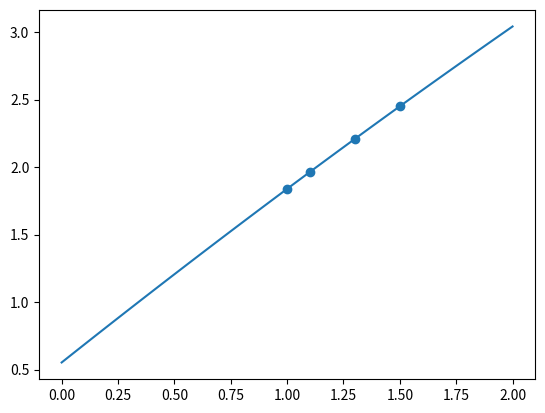

Python code for this plot:
#!/usr/bin/env python3

"""

w is the intermediate matrix

1   x1  x1^2    ... x1^n
1   x2  x2^2    ... x2^n
... ... ...     ... ...
1   xm  xm^2    ... xm^n

"""
import numpy as np
from numpy.linalg import solve
import matplotlib.pyplot as plt

# set up least squares problem

# inputs

# Table 1: Data for Problem 1.
TABLE_1 = [[  1.0,    1.1,    1.3,    1.5],
           [ 1.84,   1.96,   2.21,   2.45]]

N = 2 # degree of least-squares polynomial to construct

# start of function

data = np.array(TABLE_1)
n = N

# parse input
try:
    data = data.reshape((2,-1))
except ValueError:
    raise Exception("Sorry, can only deal with 2D data")

# conveniences
m = data.shape[-1] # number of data points

# ugh, get each row as an mx1
x = data[0].reshape((-1,1))
y = data[1].reshape((-1,1))

# build xpowers matrix
w = np.empty((m,n+1), dtype=data.dtype)
for j in range(n+1):
    w[:,j] = (x**j).flatten() # ugh, x can't be nx1 here...

# broadcasting
b = y*w 

# b as described for problem!
b = b.T.sum(axis=1, keepdims=True) # or b.sum(axis=0).reshape(-1,1) 

# build A
A = np.empty((n+1,n+1), dtype=data.dtype)
for i in range(n+1):
    A[i] = (w*x**i).sum(axis=0) 

# approximating coefficients
a = solve(A,b)
a = a.flatten() # i don't need the shape anymore, want easy iteration
# make a function
p = lambda x: sum(ai*(x**i) for i, ai in enumerate(a))
# error
lsq_error = ((p(x) - y)**2).sum()

print("A=\n", A)
print("b=\n", b)
print("solution:\n", a)

print("least squared error:", lsq_error)

X = np.linspace(0,2,100) # fix bounds to match size of data

# actually do this iteratively because you don't want to create a huge matrix
#Y = [sum((ai*(x**i) for i, ai in enumerate(a))) for x in X]
#Y = [p(x) for x in X]
Y = p(X)    # this amazingly works!

plt.scatter(x, y)
plt.plot(X,Y)


